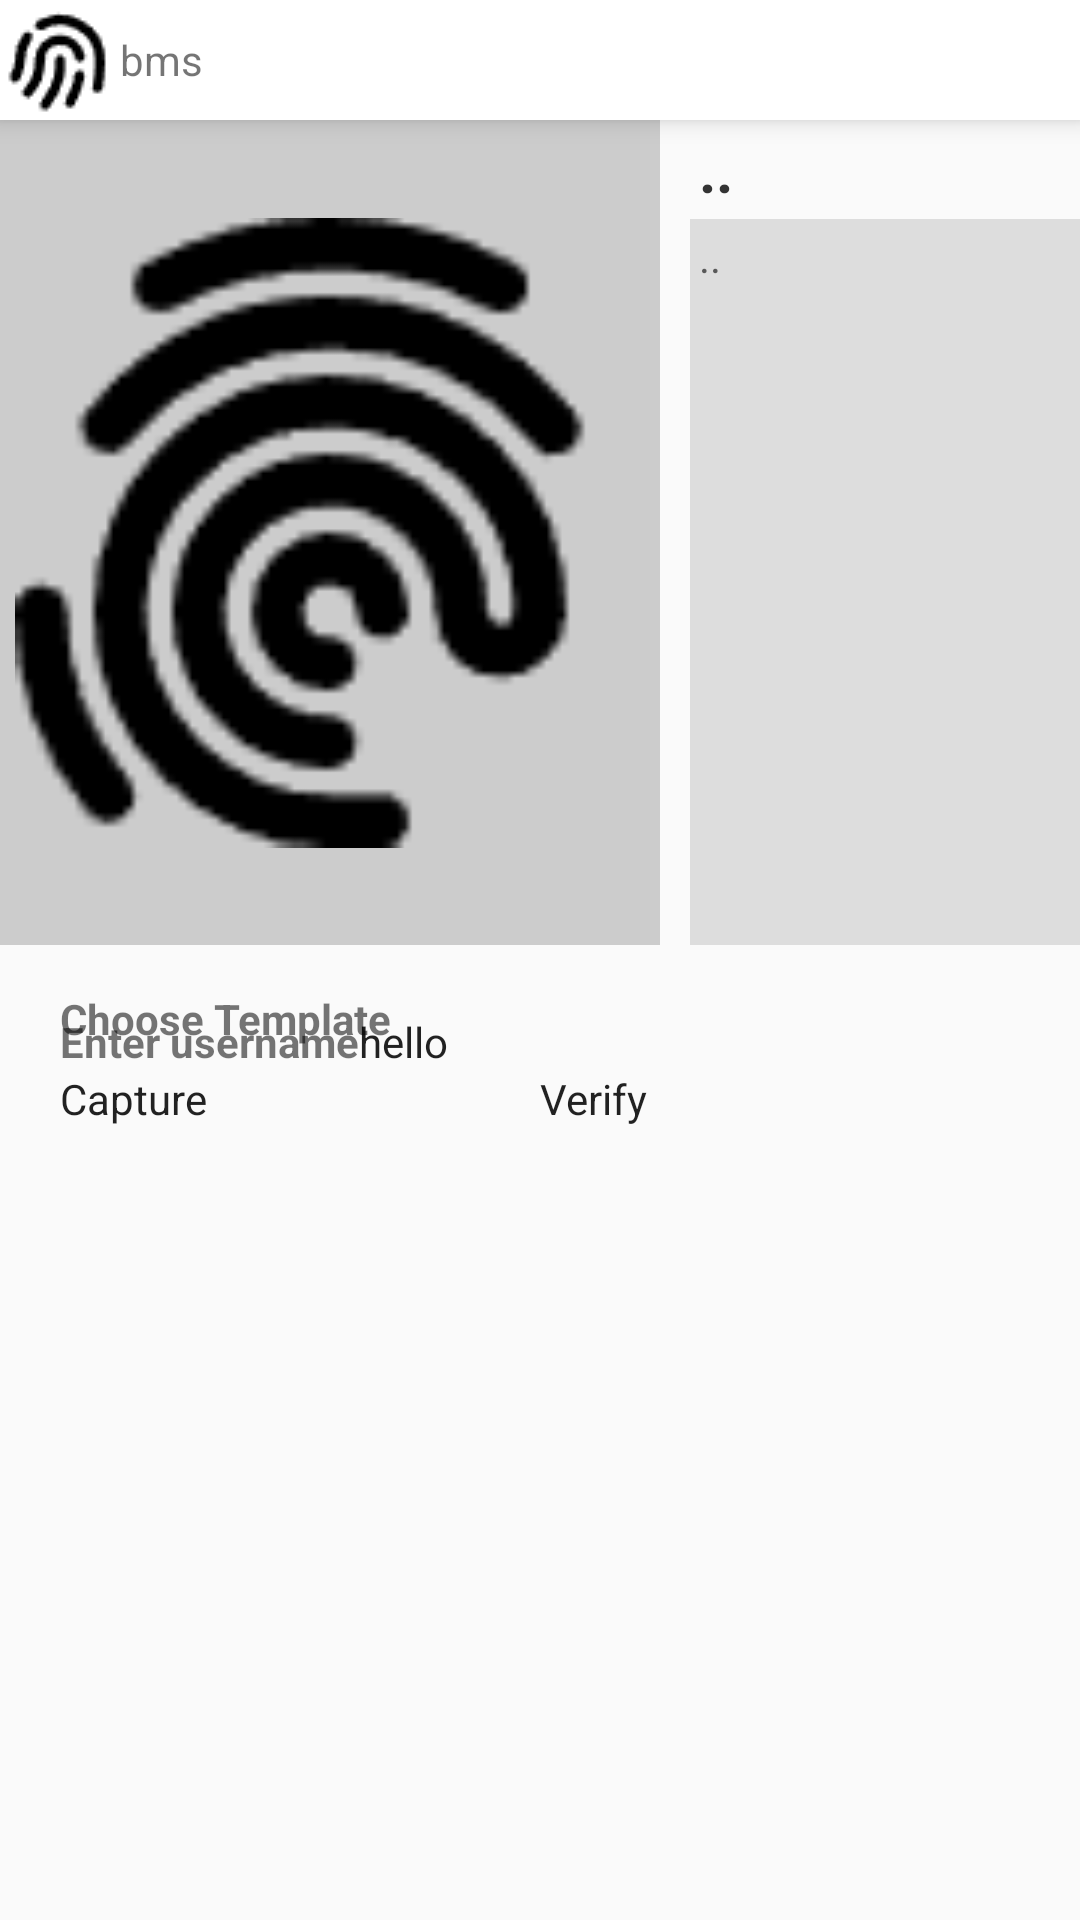

Android layout source for this screen:
<!-- AndroidManifest.xml: application theme Theme.Bms -->
<!-- res/layout/activity_sample.xml -->
<?xml version="1.0" encoding="utf-8"?>
<androidx.appcompat.widget.LinearLayoutCompat xmlns:android="http://schemas.android.com/apk/res/android"
    xmlns:app="http://schemas.android.com/apk/res-auto"
    xmlns:tools="http://schemas.android.com/tools"
    android:layout_height="match_parent"
    android:layout_width="match_parent"
    android:orientation="vertical">
    <androidx.appcompat.widget.Toolbar
        android:id="@+id/toolbar"
        android:layout_width="match_parent"
        android:layout_height="wrap_content"
        android:elevation="5dp"
        android:background="@color/white"
        app:navigationIcon="@drawable/fingerprint_40"
        app:title="@string/app_name"/>
    <androidx.constraintlayout.widget.ConstraintLayout
        android:layout_width="match_parent"
        android:layout_height="280dp"
        app:layout_constraintBottom_toTopOf="@+id/v_line1"
        app:layout_constraintTop_toBottomOf="@+id/pb_bar">

        <androidx.appcompat.widget.AppCompatImageView
            android:id="@+id/iv_finger"
            android:layout_width="0dp"
            android:layout_height="0dp"
            android:layout_marginBottom="5dp"
            android:background="#CCC"
            android:padding="5dp"
            android:scaleType="fitCenter"
            android:src="@drawable/finger_80"
            app:layout_constraintBottom_toBottomOf="parent"
            app:layout_constraintDimensionRatio="4:5"
            app:layout_constraintLeft_toLeftOf="parent"
            app:layout_constraintTop_toTopOf="parent" />

        <androidx.appcompat.widget.AppCompatTextView
            android:id="@+id/tv_title_log"
            android:layout_width="0dp"
            android:layout_height="wrap_content"
            android:layout_marginStart="10dp"
            android:padding="3dp"
            android:text=".."
            android:textColor="#333"
            android:textSize="20sp"
            android:textStyle="bold"
            app:layout_constraintLeft_toRightOf="@+id/iv_finger"
            app:layout_constraintRight_toRightOf="parent"
            app:layout_constraintTop_toTopOf="parent" />

        <androidx.core.widget.NestedScrollView
            android:id="@+id/nsv_log"
            android:layout_width="0dp"
            android:layout_height="0dp"
            android:layout_marginBottom="5dp"
            android:background="#DDD"
            android:padding="3dp"
            app:layout_constraintBottom_toBottomOf="parent"
            app:layout_constraintLeft_toLeftOf="@+id/tv_title_log"
            app:layout_constraintRight_toRightOf="parent"
            app:layout_constraintTop_toBottomOf="@+id/tv_title_log">

            <androidx.appcompat.widget.AppCompatTextView
                android:id="@+id/tv_log"
                android:layout_width="match_parent"
                android:layout_height="match_parent"
                android:hint=".."
                />

        </androidx.core.widget.NestedScrollView>


    </androidx.constraintlayout.widget.ConstraintLayout>



    <androidx.constraintlayout.widget.ConstraintLayout
        android:layout_width="match_parent"
        android:layout_height="wrap_content"
        android:paddingStart="20dp"
        android:paddingEnd="20dp">


        <androidx.appcompat.widget.AppCompatTextView
            android:id="@+id/host_tv_title_template"
            android:layout_width="wrap_content"
            android:layout_height="wrap_content"
            android:layout_marginTop="10dp"
            android:text="Choose Template"
            android:textStyle="bold"
            app:layout_constraintLeft_toLeftOf="@id/host_tv_title_template"
            app:layout_constraintTop_toTopOf="parent" />


        <androidx.appcompat.widget.AppCompatSpinner
            android:id="@+id/host_sp_template"
            android:layout_width="0dp"
            android:layout_height="wrap_content"
            app:layout_constraintBottom_toBottomOf="@id/host_tv_title_template"
            app:layout_constraintHorizontal_bias="0.0"
            app:layout_constraintLeft_toRightOf="@id/host_tv_title_template"
            app:layout_constraintRight_toRightOf="parent"
            app:layout_constraintTop_toTopOf="@id/host_tv_title_template"
            app:layout_constraintVertical_bias="0.4" />

        <androidx.appcompat.widget.AppCompatTextView
            android:id="@+id/host_tv_title_userId"
            android:layout_width="wrap_content"
            android:layout_height="wrap_content"
            android:text="Enter username"
            android:textStyle="bold"
            app:layout_constraintBottom_toBottomOf="@+id/host_et_user_id"
            app:layout_constraintLeft_toLeftOf="@id/host_tv_title_template"
            app:layout_constraintTop_toTopOf="@+id/host_et_user_id" />

        <androidx.appcompat.widget.AppCompatEditText
            android:id="@+id/host_et_user_id"
            android:layout_width="0dp"
            android:layout_height="wrap_content"
            android:inputType="text"
            android:text="hello"
            app:layout_constraintLeft_toRightOf="@id/host_tv_title_userId"
            app:layout_constraintRight_toRightOf="parent"
            app:layout_constraintTop_toBottomOf="@+id/host_sp_template" />

        <androidx.appcompat.widget.LinearLayoutCompat
            android:id="@+id/ll_fun"
            android:layout_width="match_parent"
            android:layout_height="wrap_content"
            android:orientation="vertical"
            app:layout_constraintLeft_toLeftOf="parent"
            app:layout_constraintTop_toBottomOf="@id/host_et_user_id">


            <androidx.appcompat.widget.LinearLayoutCompat
                android:layout_width="match_parent"
                android:layout_height="wrap_content"
                android:gravity="center" >

                <androidx.appcompat.widget.AppCompatButton
                    android:id="@+id/host_btn_capture"
                    android:layout_width="0dp"
                    android:layout_height="wrap_content"
                    android:layout_weight="1"
                    android:text="Capture"
                    android:textAllCaps="false"
                    />


                <androidx.appcompat.widget.AppCompatButton
                    android:id="@+id/host_btn_verify"
                    android:layout_width="0dp"
                    android:layout_height="wrap_content"
                    android:layout_weight="1"
                    android:text="Verify"
                    android:textAllCaps="false"
                    />
            </androidx.appcompat.widget.LinearLayoutCompat>

        </androidx.appcompat.widget.LinearLayoutCompat>


    </androidx.constraintlayout.widget.ConstraintLayout>



</androidx.appcompat.widget.LinearLayoutCompat>
<!-- resources referenced by this layout -->
<resources>
  <color name="white">#FFFFFFFF</color>
  <!-- drawable finger_80: png bitmap (drawable, 1940 bytes) -->
  <!-- drawable fingerprint_40: png bitmap (drawable, 701 bytes) -->
  <string name="app_name">bms</string>
  <style name="Theme.Bms" parent="android:Theme.Material.Light.NoActionBar" />
</resources>
